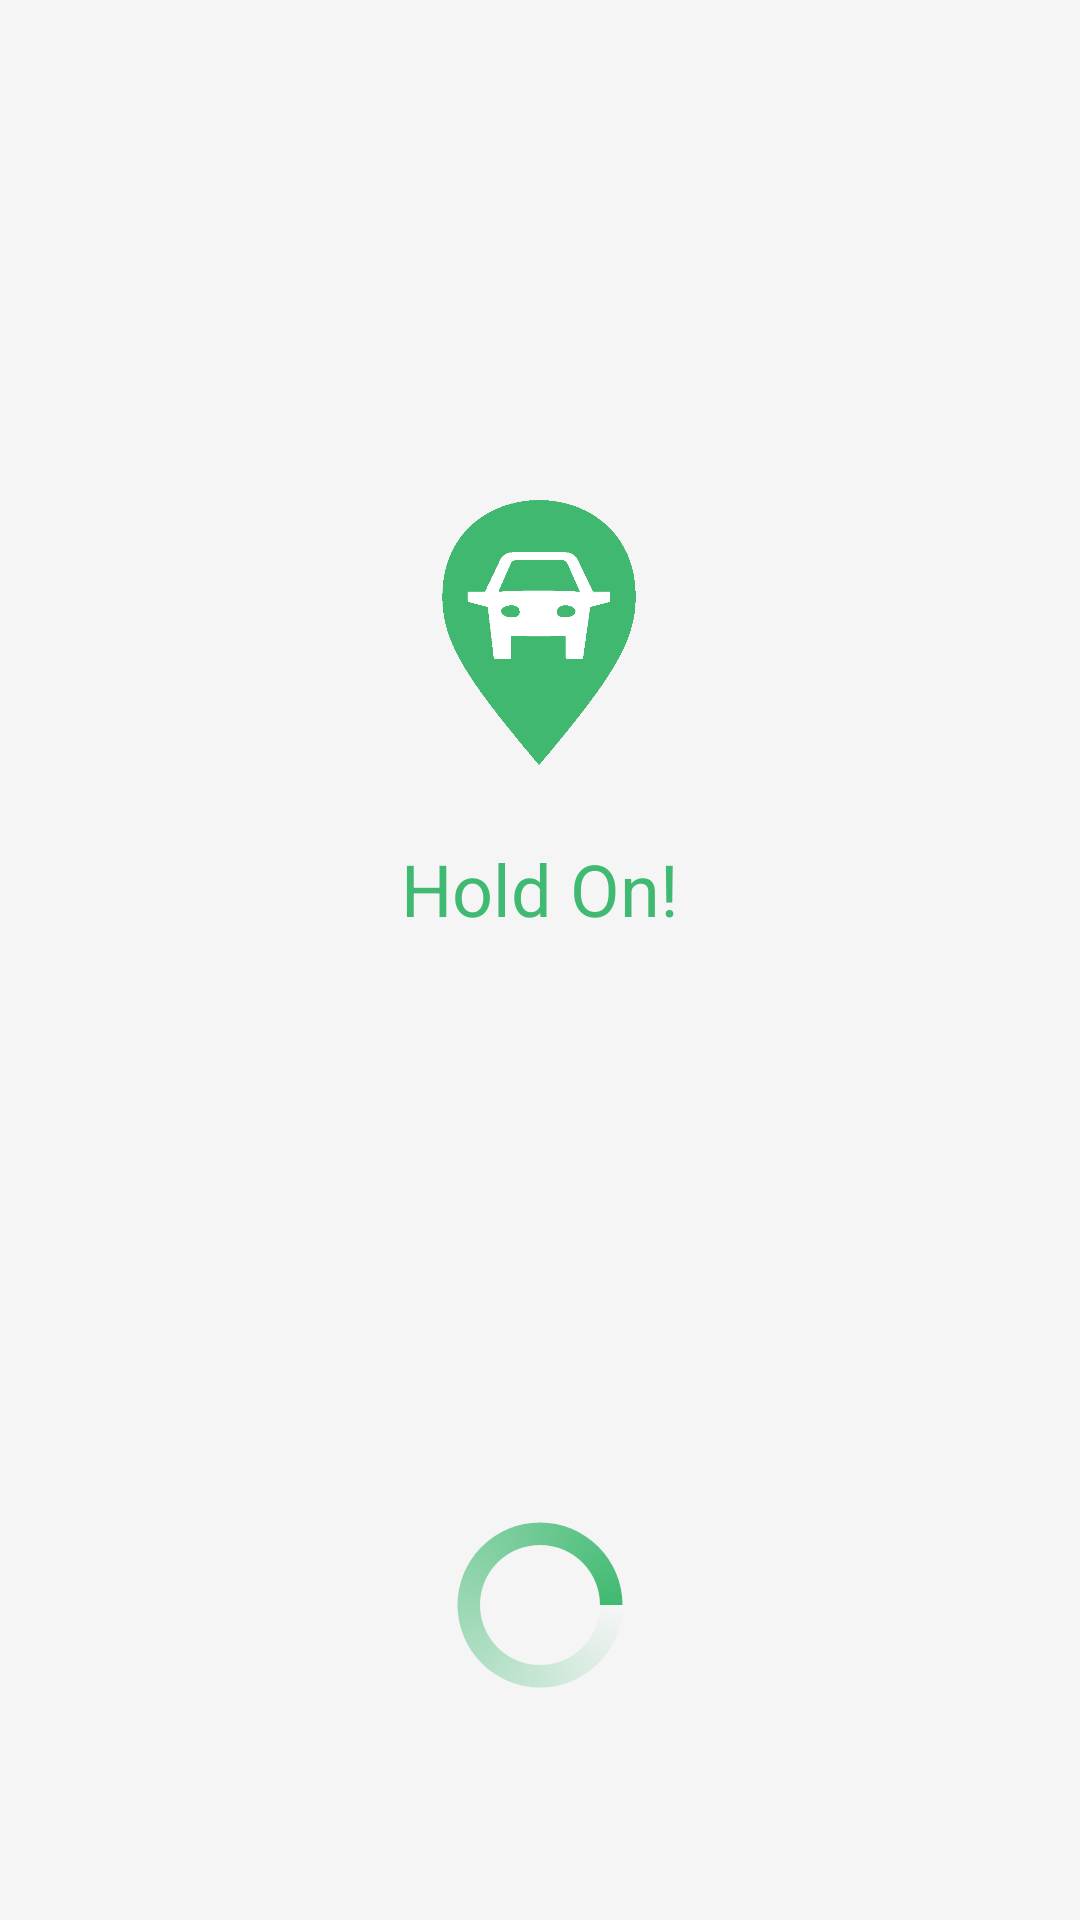

Produce the Android XML layout that renders to this screen, including the resource entries it uses.
<!-- AndroidManifest.xml: application theme AppThemeNA -->
<!-- res/layout/activity_loading.xml -->
<?xml version="1.0" encoding="utf-8"?>
<RelativeLayout xmlns:android="http://schemas.android.com/apk/res/android"
    xmlns:app="http://schemas.android.com/apk/res-auto"
    xmlns:tools="http://schemas.android.com/tools"
    android:layout_width="match_parent"
    android:layout_height="match_parent"
    tools:context="com.getparkit.parkit.Activities.HelperActivities.LoadingActivity">

    
    
    
    
    
    
    
    

    
    
    
    
    
    
    
    
    

    <LinearLayout
        android:layout_width="match_parent"
        android:layout_height="match_parent"
        android:background="@color/colorAloe"
        android:gravity="center"
        android:orientation="vertical">


        <LinearLayout
            android:layout_width="match_parent"
            android:layout_height="wrap_content"
            android:layout_marginTop="-125dp"
            android:foregroundGravity="center"
            android:gravity="center"
            android:orientation="horizontal">

            <ImageView
                android:layout_width="65dp"
                android:layout_height="wrap_content"
                android:layout_gravity="center_horizontal|center"
                android:adjustViewBounds="true"
                android:foregroundGravity="center_horizontal|center"
                android:src="@drawable/launcher" />
        </LinearLayout>

        <LinearLayout
            android:layout_width="match_parent"
            android:layout_height="wrap_content"
            android:layout_gravity="center"
            android:layout_marginTop="25dp"
            android:foregroundGravity="center"
            android:gravity="center"
            android:orientation="horizontal">

            <TextView
                android:id="@+id/textView"
                android:layout_width="match_parent"
                android:layout_height="wrap_content"
                android:gravity="center"
                android:text="@string/loading_text"
                android:textColor="@color/colorPrimary"
                android:textSize="24sp" />
        </LinearLayout>

    </LinearLayout>

    <LinearLayout
        android:layout_width="match_parent"
        android:layout_height="wrap_content"
        android:layout_alignParentBottom="true"
        android:layout_alignParentStart="false"
        android:layout_marginBottom="75dp"
        android:foregroundGravity="bottom|center_horizontal"
        android:gravity="center"
        android:orientation="horizontal">

        <ProgressBar
            android:id="@+id/loadingIcon"
            style="?android:attr/progressBarStyle"
            android:layout_width="60dp"
            android:layout_height="60dp"
            android:foregroundGravity="center"
            android:indeterminateDrawable="@drawable/progress" />
    </LinearLayout>


</RelativeLayout>
<!-- resources referenced by this layout -->
<resources>
  <color name="colorAloe">#F5F5F5</color>
  <color name="colorPrimary">#40BA72</color>
  <!-- drawable launcher: png bitmap (drawable-xxhdpi, 5545 bytes) -->
  <!-- drawable progress (drawable) -->
  <?xml version="1.0" encoding="utf-8"?>
  <rotate xmlns:android="http://schemas.android.com/apk/res/android"
      android:pivotX="50%" android:pivotY="50%" android:fromDegrees="0"
      android:toDegrees="360">
      <shape android:shape="ring" android:innerRadiusRatio="3"
          android:thicknessRatio="8" android:useLevel="false">
  
          <size android:width="76dip" android:height="76dip" />
          <gradient android:type="sweep" android:useLevel="false"
              android:startColor="@color/colorAloe"
              android:endColor="@color/colorPrimary"
              android:angle="0"
              />
      </shape>
  </rotate>
  <string name="loading_text">Hold On!</string>
  <string name="welcome">Welcome!</string>
  <style name="AppThemeNA" parent="Theme.AppCompat.Light.NoActionBar">
          
          <item name="colorPrimary">@color/colorPrimary</item>
          <item name="colorPrimaryDark">@color/colorPrimaryDark</item>
          <item name="colorAccent">@color/colorAccent</item>
          <item name="colorControlNormal">@android:color/darker_gray</item>
          <item name="colorControlActivated">@color/colorPrimary</item>
          <item name="colorControlHighlight">@color/colorPrimary</item>
      </style>
  <color name="colorPrimaryDark">#217342</color>
  <color name="colorAccent">#002b70</color>
</resources>
